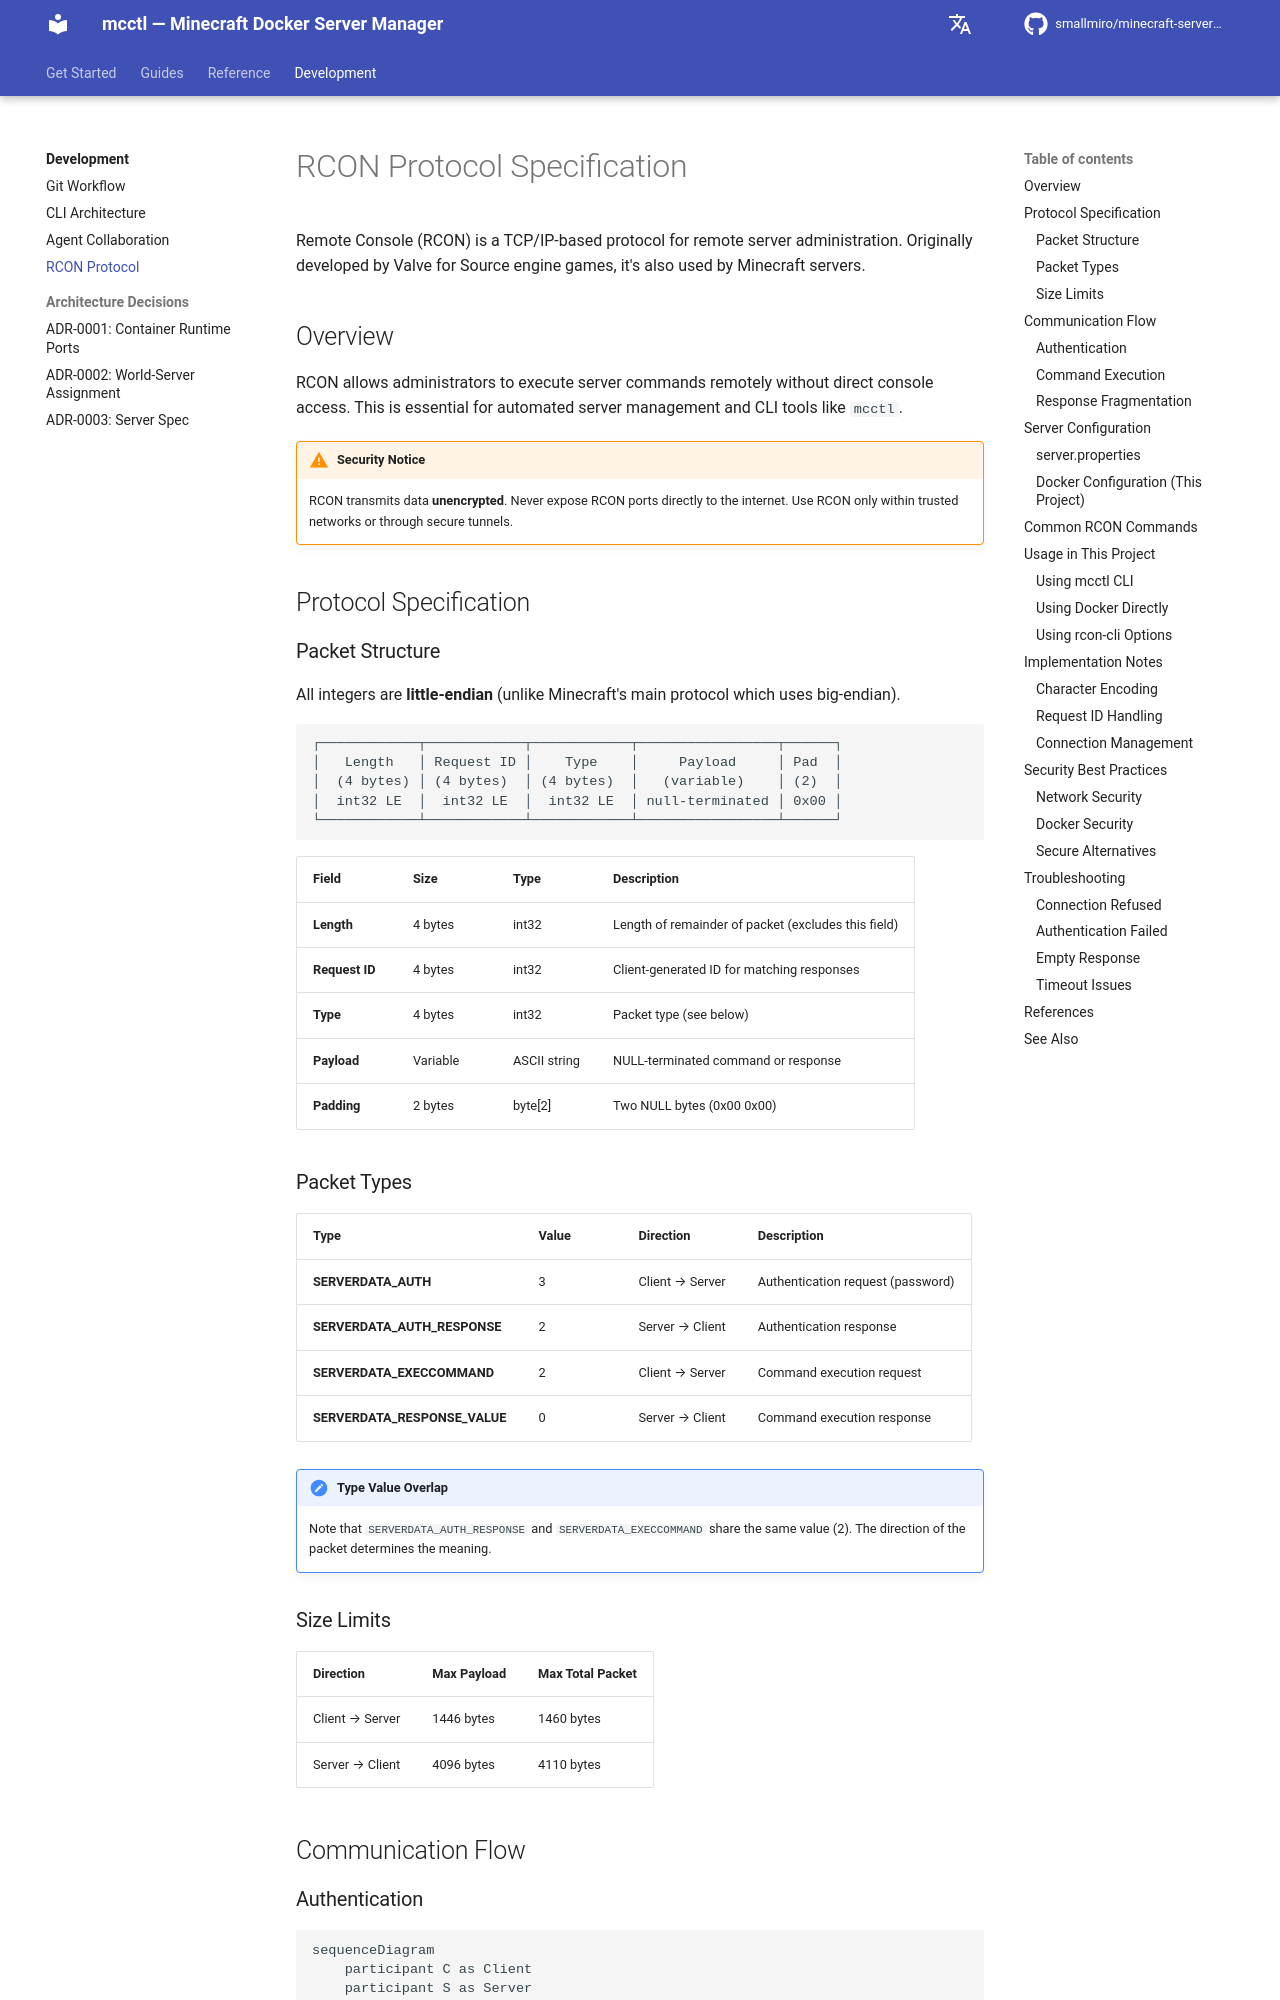

repository: smallmiro/minecraft-server-manager · page: advanced/rcon/index.html · generator: mkdocs

# RCON Protocol Specification

Remote Console (RCON) is a TCP/IP-based protocol for remote server administration. Originally developed by Valve for Source engine games, it's also used by Minecraft servers.

## Overview

RCON allows administrators to execute server commands remotely without direct console access. This is essential for automated server management and CLI tools like `mcctl`.

!!! warning "Security Notice"
    RCON transmits data **unencrypted**. Never expose RCON ports directly to the internet. Use RCON only within trusted networks or through secure tunnels.

## Protocol Specification

### Packet Structure

All integers are **little-endian** (unlike Minecraft's main protocol which uses big-endian).

```
┌────────────┬────────────┬────────────┬─────────────────┬──────┐
│   Length   │ Request ID │    Type    │     Payload     │ Pad  │
│  (4 bytes) │ (4 bytes)  │ (4 bytes)  │   (variable)    │ (2)  │
│  int32 LE  │  int32 LE  │  int32 LE  │ null-terminated │ 0x00 │
└────────────┴────────────┴────────────┴─────────────────┴──────┘
```

| Field | Size | Type | Description |
|-------|------|------|-------------|
| **Length** | 4 bytes | int32 | Length of remainder of packet (excludes this field) |
| **Request ID** | 4 bytes | int32 | Client-generated ID for matching responses |
| **Type** | 4 bytes | int32 | Packet type (see below) |
| **Payload** | Variable | ASCII string | NULL-terminated command or response |
| **Padding** | 2 bytes | byte[2] | Two NULL bytes (0x00 0x00) |

### Packet Types

| Type | Value | Direction | Description |
|------|-------|-----------|-------------|
| **SERVERDATA_AUTH** | 3 | Client → Server | Authentication request (password) |
| **SERVERDATA_AUTH_RESPONSE** | 2 | Server → Client | Authentication response |
| **SERVERDATA_EXECCOMMAND** | 2 | Client → Server | Command execution request |
| **SERVERDATA_RESPONSE_VALUE** | 0 | Server → Client | Command execution response |

!!! note "Type Value Overlap"
    Note that `SERVERDATA_AUTH_RESPONSE` and `SERVERDATA_EXECCOMMAND` share the same value (2). The direction of the packet determines the meaning.

### Size Limits

| Direction | Max Payload | Max Total Packet |
|-----------|-------------|------------------|
| Client → Server | 1446 bytes | 1460 bytes |
| Server → Client | 4096 bytes | 4110 bytes |

## Communication Flow
